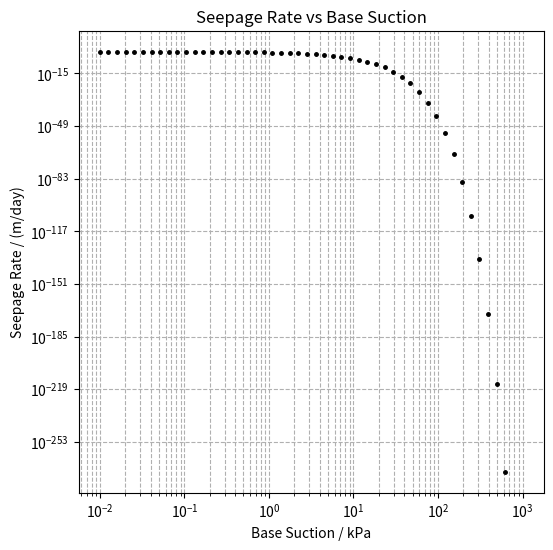

This figure's Python source:
import matplotlib.pyplot as plt
import numpy as np

# 模拟数据
base_suction_kPa = np.logspace(-2, 3, num=50)  # 基质吸力，从0.01到1000 kPa
seepage_rate_mday = 1e-01 * np.exp(-base_suction_kPa)  # 渗透率，模拟数据

# 创建图表
plt.figure(figsize=(6, 6))

# 绘制数据点
plt.plot(base_suction_kPa, seepage_rate_mday, 'k.', markersize=5)

# 设置对数刻度
plt.xscale('log')
plt.yscale('log')

# 添加标签和标题
plt.xlabel('Base Suction / kPa')
plt.ylabel('Seepage Rate / (m/day)')
plt.title('Seepage Rate vs Base Suction')

# 显示网格
plt.grid(True, which="both", ls="--")

# 显示图表
plt.show()